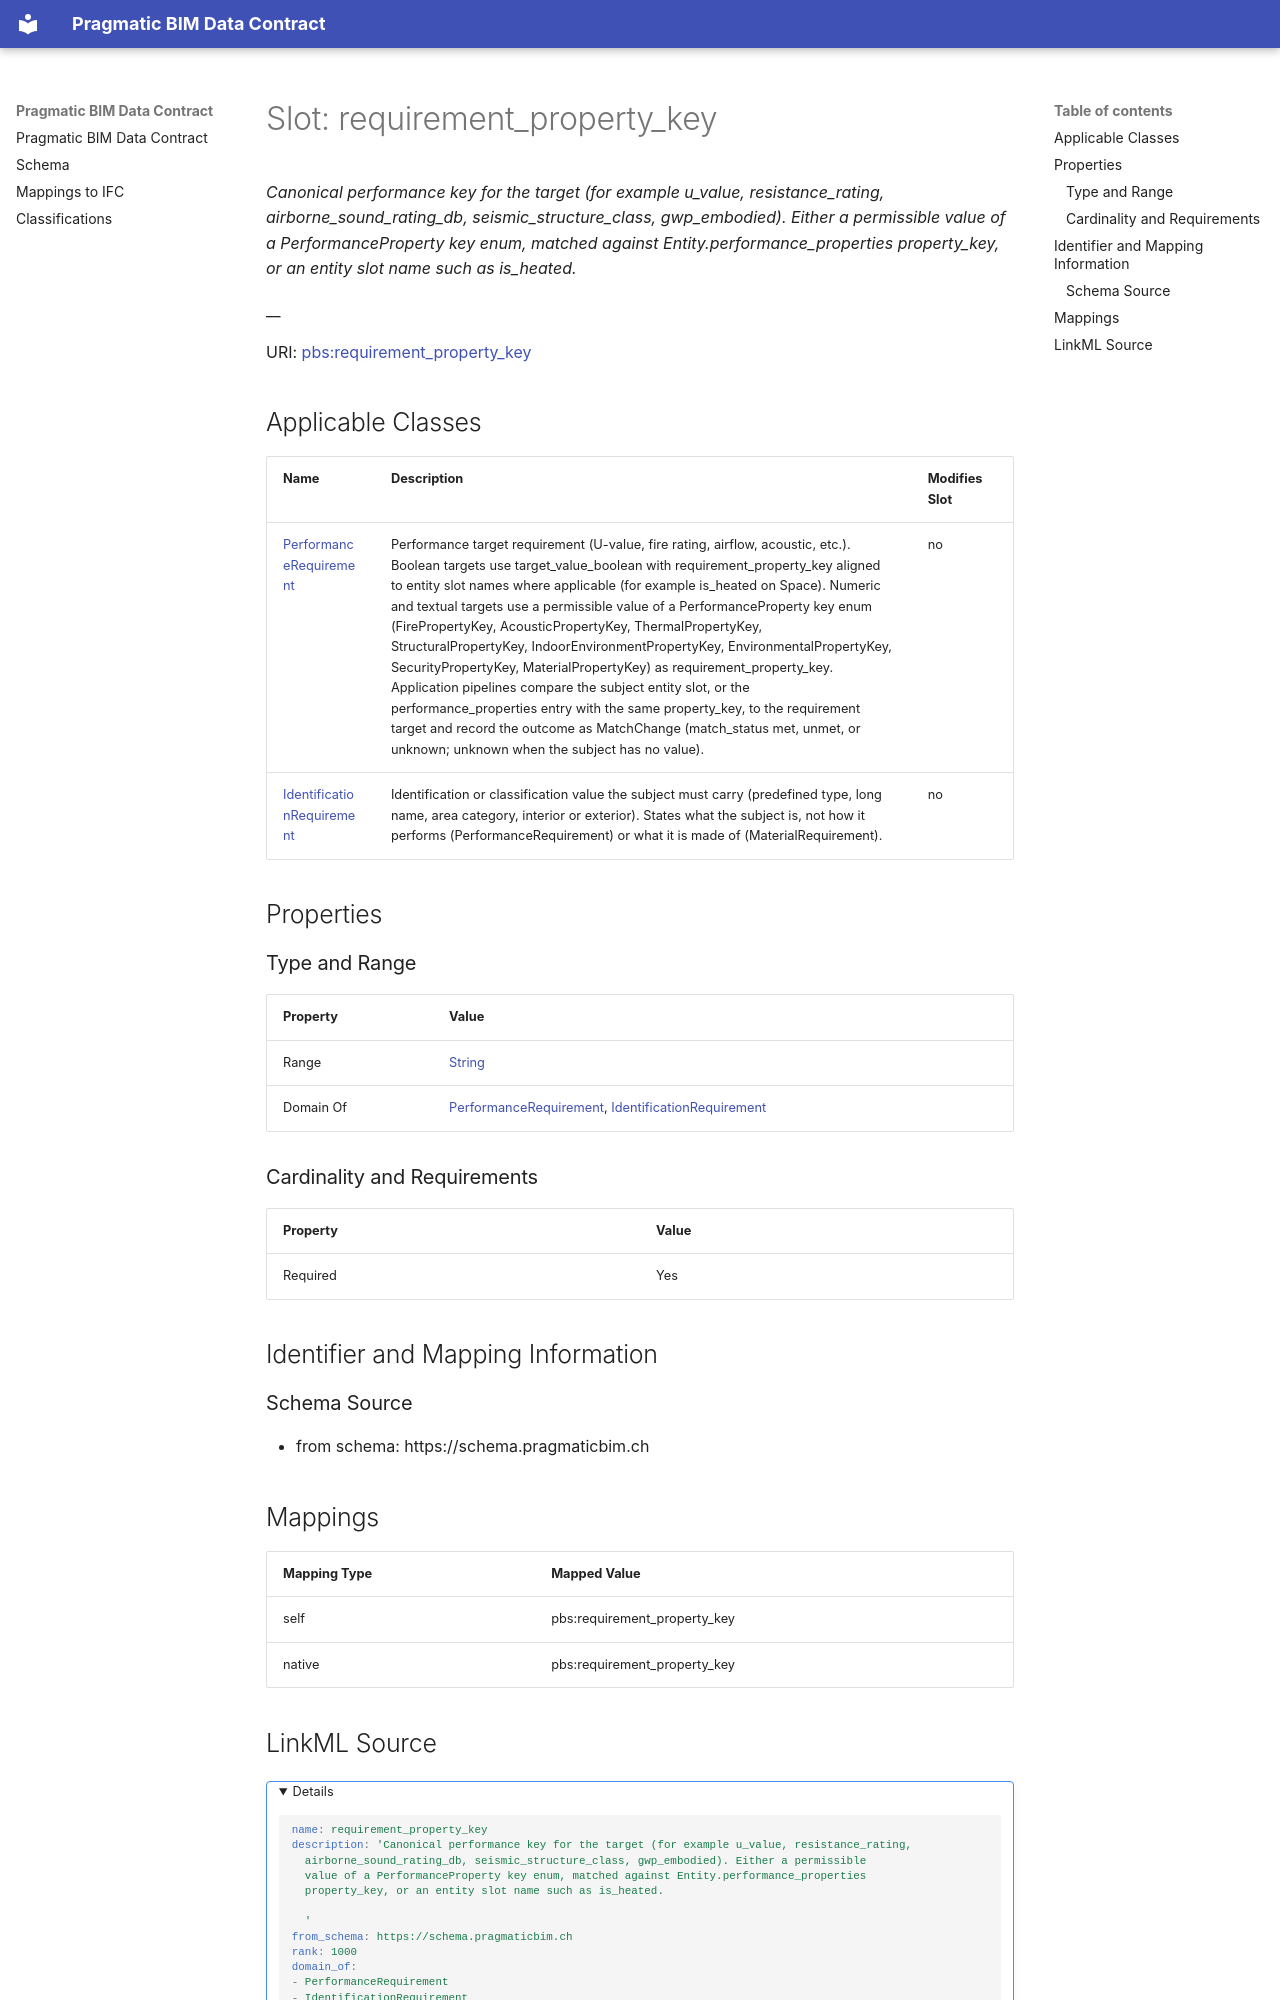

repository: pragmaticBIM/pragmatic-bim-data-contract · page: schema/requirement_property_key.html · generator: mkdocs

---
search:
  boost: 5.0
---

# Slot: requirement_property_key 


_Canonical performance key for the target (for example u_value, resistance_rating, airborne_sound_rating_db, seismic_structure_class, gwp_embodied). Either a permissible value of a PerformanceProperty key enum, matched against Entity.performance_properties property_key, or an entity slot name such as is_heated._

__



<div data-search-exclude markdown="1">



URI: [pbs:requirement_property_key](https://schema.pragmaticbim.ch/requirement_property_key)
<!-- no inheritance hierarchy -->





## Applicable Classes

| Name | Description | Modifies Slot |
| --- | --- | --- |
| [PerformanceRequirement](PerformanceRequirement.md) | Performance target requirement (U-value, fire rating, airflow, acoustic, etc.). Boolean targets use target_value_boolean with requirement_property_key aligned to entity slot names where applicable (for example is_heated on Space). Numeric and textual targets use a permissible value of a PerformanceProperty key enum (FirePropertyKey, AcousticPropertyKey, ThermalPropertyKey, StructuralPropertyKey, IndoorEnvironmentPropertyKey, EnvironmentalPropertyKey, SecurityPropertyKey, MaterialPropertyKey) as requirement_property_key. Application pipelines compare the subject entity slot, or the performance_properties entry with the same property_key, to the requirement target and record the outcome as MatchChange (match_status met, unmet, or unknown; unknown when the subject has no value). |  no  |
| [IdentificationRequirement](IdentificationRequirement.md) | Identification or classification value the subject must carry (predefined type, long name, area category, interior or exterior). States what the subject is, not how it performs (PerformanceRequirement) or what it is made of (MaterialRequirement). |  no  |






## Properties

### Type and Range

| Property | Value |
| --- | --- |
| Range | [String](String.md) |
| Domain Of | [PerformanceRequirement](PerformanceRequirement.md), [IdentificationRequirement](IdentificationRequirement.md) |

### Cardinality and Requirements

| Property | Value |
| --- | --- |
| Required | Yes |










## Identifier and Mapping Information





### Schema Source


* from schema: https://schema.pragmaticbim.ch




## Mappings

| Mapping Type | Mapped Value |
| ---  | ---  |
| self | pbs:requirement_property_key |
| native | pbs:requirement_property_key |
